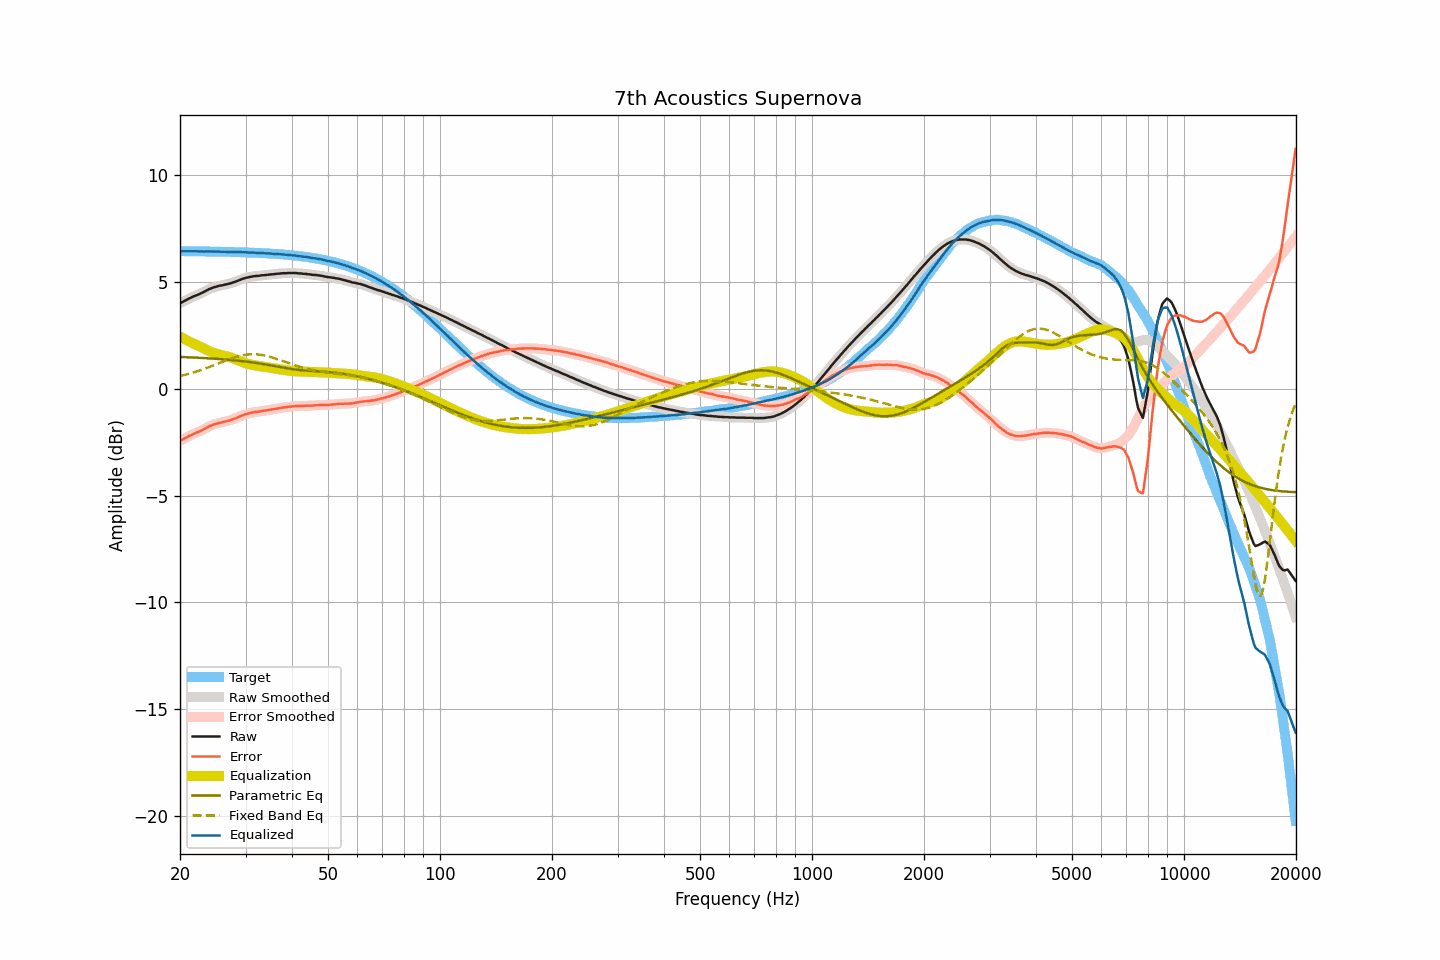

The file beside this chart, header and first rows:
frequency, raw, smoothed, error, error_smoothed, equalization, parametric_eq, fixed_band_eq, equalized_raw, equalized_smoothed, target
20.00, 4.00, 4.00, -2.44, -2.44, 2.44, 1.49, 0.59, 6.44, 6.44, 6.44
20.20, 4.04, 4.04, -2.40, -2.40, 2.40, 1.49, 0.61, 6.44, 6.44, 6.44
20.40, 4.08, 4.08, -2.36, -2.36, 2.36, 1.48, 0.63, 6.44, 6.44, 6.44
20.61, 4.12, 4.12, -2.32, -2.32, 2.32, 1.48, 0.65, 6.43, 6.44, 6.44
20.81, 4.16, 4.16, -2.28, -2.28, 2.28, 1.48, 0.67, 6.44, 6.44, 6.44
21.02, 4.20, 4.20, -2.24, -2.24, 2.24, 1.47, 0.69, 6.44, 6.44, 6.44
21.23, 4.24, 4.24, -2.20, -2.20, 2.20, 1.47, 0.71, 6.44, 6.44, 6.43
21.44, 4.27, 4.27, -2.17, -2.16, 2.17, 1.47, 0.73, 6.43, 6.44, 6.43
21.66, 4.31, 4.31, -2.13, -2.13, 2.13, 1.46, 0.75, 6.44, 6.44, 6.43
21.87, 4.34, 4.34, -2.09, -2.09, 2.10, 1.46, 0.78, 6.43, 6.43, 6.43
22.09, 4.37, 4.37, -2.06, -2.06, 2.06, 1.46, 0.80, 6.43, 6.43, 6.43
22.31, 4.40, 4.40, -2.03, -2.03, 2.03, 1.45, 0.82, 6.43, 6.43, 6.43
22.54, 4.43, 4.43, -2.00, -2.00, 2.00, 1.45, 0.85, 6.42, 6.43, 6.43
22.76, 4.47, 4.46, -1.96, -1.96, 1.96, 1.44, 0.87, 6.43, 6.42, 6.43
22.99, 4.50, 4.50, -1.93, -1.93, 1.92, 1.44, 0.90, 6.42, 6.42, 6.43
23.22, 4.54, 4.54, -1.89, -1.89, 1.89, 1.44, 0.93, 6.42, 6.42, 6.43
23.45, 4.58, 4.58, -1.85, -1.85, 1.85, 1.43, 0.95, 6.42, 6.42, 6.43
23.69, 4.62, 4.62, -1.81, -1.81, 1.81, 1.43, 0.98, 6.43, 6.43, 6.42
23.92, 4.66, 4.65, -1.77, -1.77, 1.77, 1.42, 1.01, 6.43, 6.43, 6.42
24.16, 4.69, 4.69, -1.73, -1.73, 1.74, 1.42, 1.04, 6.43, 6.43, 6.42
24.40, 4.72, 4.72, -1.70, -1.70, 1.71, 1.41, 1.07, 6.42, 6.42, 6.42
24.65, 4.75, 4.74, -1.67, -1.67, 1.68, 1.41, 1.10, 6.42, 6.42, 6.42
24.89, 4.77, 4.77, -1.65, -1.65, 1.65, 1.40, 1.13, 6.42, 6.42, 6.42
25.14, 4.79, 4.79, -1.63, -1.63, 1.63, 1.40, 1.16, 6.42, 6.42, 6.42
25.39, 4.81, 4.81, -1.61, -1.61, 1.61, 1.39, 1.19, 6.42, 6.42, 6.42
25.65, 4.83, 4.82, -1.59, -1.59, 1.59, 1.39, 1.22, 6.42, 6.41, 6.41
25.91, 4.84, 4.84, -1.58, -1.57, 1.57, 1.38, 1.25, 6.41, 6.41, 6.41
26.16, 4.86, 4.86, -1.55, -1.55, 1.55, 1.38, 1.28, 6.41, 6.41, 6.41
26.43, 4.88, 4.87, -1.53, -1.54, 1.54, 1.37, 1.31, 6.41, 6.41, 6.41
26.69, 4.89, 4.89, -1.52, -1.52, 1.52, 1.36, 1.33, 6.40, 6.41, 6.41
26.96, 4.91, 4.91, -1.50, -1.50, 1.50, 1.36, 1.36, 6.40, 6.40, 6.41
27.23, 4.93, 4.93, -1.48, -1.48, 1.47, 1.35, 1.39, 6.40, 6.40, 6.40
27.50, 4.95, 4.95, -1.45, -1.45, 1.45, 1.34, 1.42, 6.40, 6.40, 6.40
27.77, 4.98, 4.97, -1.42, -1.43, 1.42, 1.34, 1.44, 6.40, 6.40, 6.40
28.05, 5.00, 5.00, -1.40, -1.40, 1.40, 1.33, 1.47, 6.39, 6.40, 6.40
28.33, 5.03, 5.03, -1.37, -1.37, 1.37, 1.32, 1.49, 6.39, 6.39, 6.40
28.62, 5.06, 5.06, -1.34, -1.34, 1.34, 1.31, 1.51, 6.39, 6.39, 6.39
28.90, 5.09, 5.09, -1.30, -1.30, 1.30, 1.31, 1.53, 6.39, 6.39, 6.39
29.19, 5.12, 5.12, -1.27, -1.27, 1.27, 1.30, 1.55, 6.39, 6.39, 6.39
29.48, 5.15, 5.15, -1.24, -1.24, 1.24, 1.29, 1.56, 6.39, 6.39, 6.39
29.78, 5.17, 5.17, -1.22, -1.21, 1.22, 1.28, 1.58, 6.38, 6.39, 6.38
30.08, 5.20, 5.19, -1.18, -1.19, 1.19, 1.27, 1.59, 6.39, 6.38, 6.38
30.38, 5.21, 5.21, -1.17, -1.17, 1.17, 1.26, 1.60, 6.38, 6.38, 6.38
30.68, 5.23, 5.23, -1.15, -1.15, 1.15, 1.25, 1.61, 6.38, 6.38, 6.38
30.99, 5.24, 5.24, -1.14, -1.13, 1.13, 1.24, 1.61, 6.37, 6.37, 6.37
31.30, 5.26, 5.26, -1.11, -1.11, 1.12, 1.23, 1.61, 6.37, 6.37, 6.37
31.61, 5.27, 5.27, -1.10, -1.10, 1.10, 1.22, 1.61, 6.37, 6.37, 6.37
31.93, 5.28, 5.28, -1.09, -1.09, 1.09, 1.21, 1.61, 6.37, 6.36, 6.36
32.24, 5.28, 5.28, -1.08, -1.08, 1.08, 1.20, 1.61, 6.36, 6.36, 6.36
32.57, 5.29, 5.29, -1.07, -1.07, 1.07, 1.19, 1.60, 6.35, 6.35, 6.36
32.89, 5.30, 5.30, -1.06, -1.06, 1.05, 1.18, 1.59, 6.35, 6.35, 6.35
33.22, 5.31, 5.31, -1.04, -1.04, 1.04, 1.16, 1.58, 6.35, 6.35, 6.35
33.55, 5.32, 5.31, -1.03, -1.03, 1.03, 1.15, 1.56, 6.35, 6.35, 6.35
33.89, 5.32, 5.32, -1.02, -1.02, 1.02, 1.14, 1.55, 6.34, 6.34, 6.34
34.23, 5.33, 5.33, -1.01, -1.01, 1.01, 1.13, 1.53, 6.34, 6.34, 6.34
34.57, 5.34, 5.34, -1.00, -1.00, 1.00, 1.11, 1.51, 6.33, 6.33, 6.33
34.92, 5.35, 5.35, -0.98, -0.98, 0.98, 1.10, 1.49, 6.33, 6.33, 6.33
35.27, 5.36, 5.35, -0.97, -0.97, 0.97, 1.09, 1.47, 6.33, 6.32, 6.32
35.62, 5.36, 5.36, -0.96, -0.96, 0.96, 1.07, 1.45, 6.31, 6.32, 6.32
35.97, 5.37, 5.37, -0.95, -0.94, 0.94, 1.06, 1.42, 6.31, 6.31, 6.31
... 635 more rows
